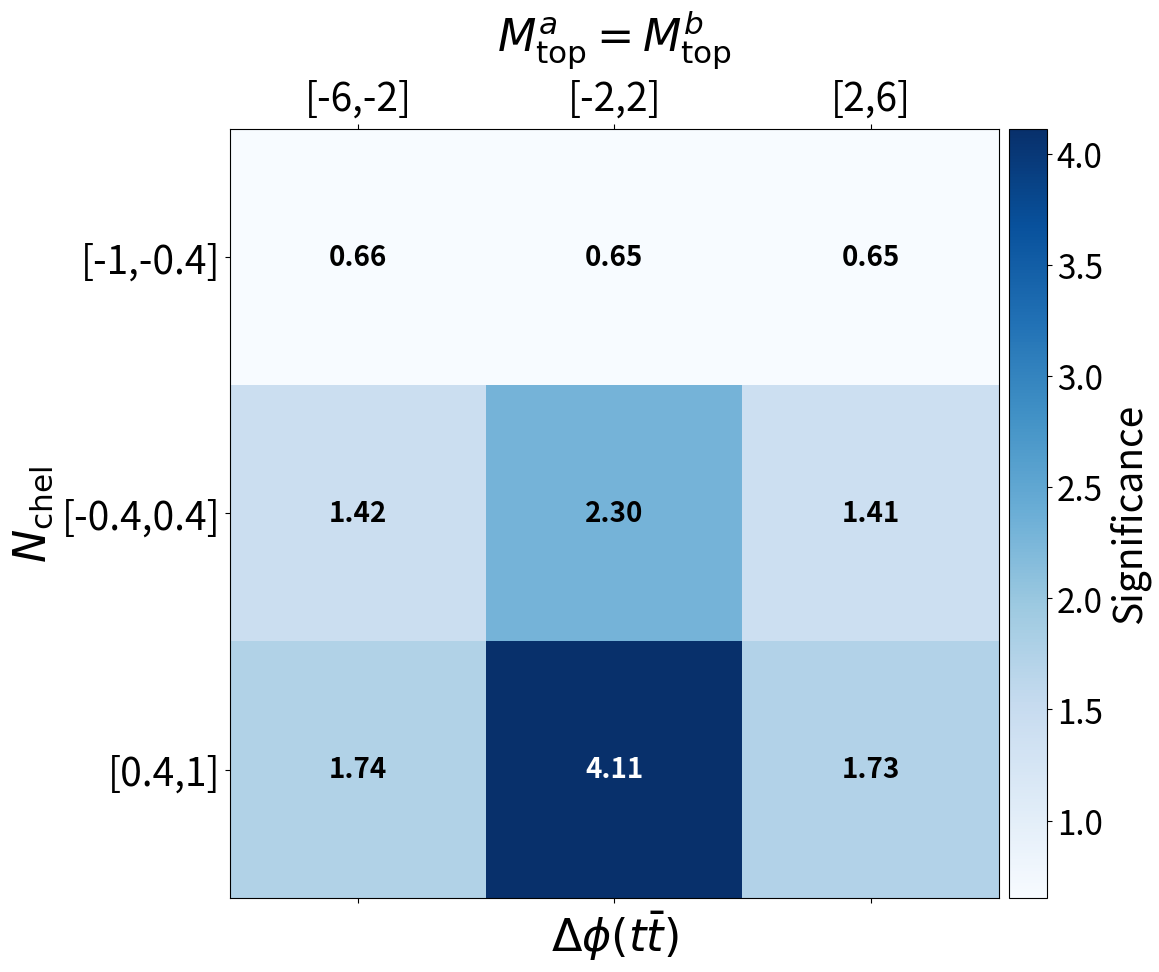

This chart was generated by the following Python code:
import matplotlib.pyplot as plt
import numpy as np
from mpl_toolkits.axes_grid1 import make_axes_locatable

plt.rcParams['font.family'] = 'sans-serif'
plt.rcParams['font.size'] = 20
plt.rcParams['axes.titlesize'] = 20
plt.rcParams['axes.titleweight'] = 'bold'

# Data
maximum = np.array([
    [0.026, 0.042, 0.033],
    [0.044, 0.102, 0.042],
    [0.054, 0.165, 0.054]
])


data = np.array([
    [0.6599883803020188, 0.6530838964932151, 0.6534428660764171],
    [1.4202205999807342, 2.2987327773726776, 1.4078827038848876],
    [1.736308974035721,  4.111014282162971,  1.7286368956779798]
])

xlabels = ["[-6,-2]", "[-2,2]", "[2,6]"]
ylabels = ["[-1,-0.4]", "[-0.4,0.4]", "[0.4,1]"]

fig, ax = plt.subplots(figsize=(12,12))
cax = ax.matshow(data, cmap="Blues")

# Add text labels (bold, readable)
for (i, j), val in np.ndenumerate(data):
    color = 'black' if val < data.max() * 0.6 else 'white'
    ax.text(j, i, f"{val:.2f}", ha="center", va="center",
            color=color, fontweight='bold')

ax.set_xticks(np.arange(len(xlabels)))
ax.set_yticks(np.arange(len(ylabels)))
ax.set_xticklabels(xlabels, fontsize=28)
ax.set_yticklabels(ylabels, fontsize=28)

ax.set_xlabel(r"$\Delta\phi(t\bar{t})$", fontsize=32)
ax.set_ylabel(r"$N_{\rm chel}$", fontsize=32)

ax.set_title(r"$M_{\rm top}^{a} = M_{\rm top}^{b}$", fontsize=32, pad=20)


# Create colorbar with EXACT same height as plot
divider = make_axes_locatable(ax)
cax_cb = divider.append_axes("right", size="5%", pad=0.1)
cbar = fig.colorbar(cax, cax=cax_cb)
cbar.ax.tick_params(labelsize=24)
cbar.set_label(r"Significance", fontsize=28)
#cbar.set_label(r"Ratio of Toponium$/t\bar{t}$", fontsize=28)

plt.tight_layout()
plt.savefig('grid.png', bbox_inches='tight', pad_inches=0)
plt.show()
